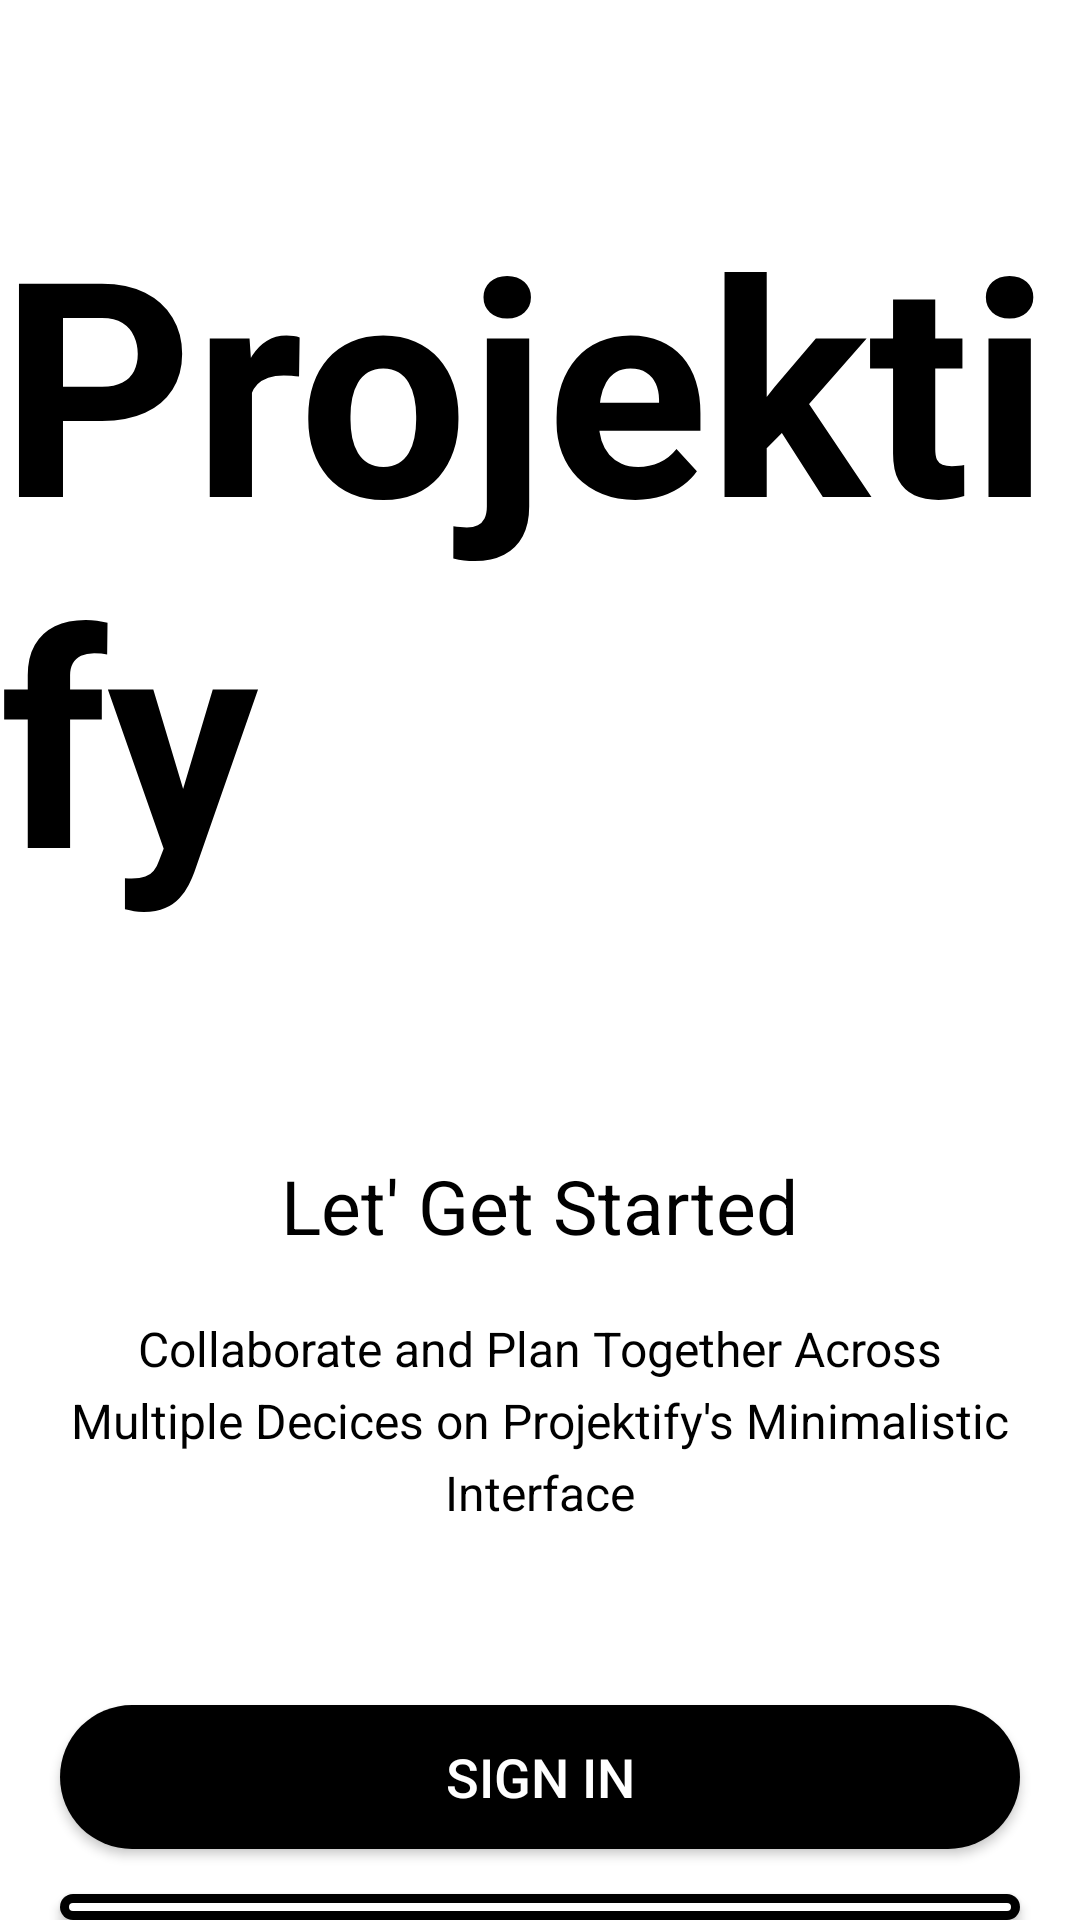

Layout XML and referenced resources for this Android screen:
<!-- AndroidManifest.xml: activity theme AppTheme.NoActionBar -->
<!-- res/layout/activity_intro.xml -->
<?xml version="1.0" encoding="utf-8"?>
<LinearLayout xmlns:android="http://schemas.android.com/apk/res/android"
    xmlns:tools="http://schemas.android.com/tools"
    android:layout_width="match_parent"
    android:layout_height="match_parent"
    android:background="@color/main_primary_color"
    android:gravity="center_horizontal"
    android:orientation="vertical"
    tools:context=".activities.IntroActivity">

    <TextView
        android:id="@+id/tv_app_name"
        android:layout_width="wrap_content"
        android:layout_height="wrap_content"
        android:layout_marginTop="@dimen/intro_screen_title_text_margin_top"
        android:text="@string/app_name"
        android:textColor="@color/main_secondary_color"
        android:textSize="100sp"
        android:textStyle="bold"/>

    <ImageView
        android:layout_width="wrap_content"
        android:layout_height="wrap_content"
        android:layout_marginTop="@dimen/intro_screen_image_marginTop"
        android:contentDescription="@string/image_contentDescription"
        android:src="@drawable/ic_task_image"
        android:background="@color/main_primary_color"/>

    <TextView
        android:layout_width="wrap_content"
        android:layout_height="wrap_content"
        android:layout_marginTop="@dimen/lets_get_started_text_marginTop"
        android:text="@string/let_s_get_started_text"
        android:background="@color/main_primary_color"
        android:textColor="@color/main_secondary_color"
        android:textSize="@dimen/lets_get_started_text_size"/>

    <TextView
        android:layout_width="wrap_content"
        android:layout_height="wrap_content"
        android:layout_marginStart="@dimen/intro_text_marginStartEnd"
        android:layout_marginTop="@dimen/intro_text_marginTop"
        android:layout_marginEnd="@dimen/intro_text_marginStartEnd"
        android:gravity="center"
        android:lineSpacingExtra="@dimen/intro_text_line_spacing_extra"
        android:text="@string/intro_text_description"
        android:textColor="@color/main_secondary_color"
        android:textSize="@dimen/intro_text_size"
        android:background="@color/main_primary_color"/>

    <Button
        android:id="@+id/btn_sign_in_intro"
        android:layout_width="match_parent"
        android:layout_height="wrap_content"
        android:layout_gravity="center"
        android:layout_marginStart="@dimen/btn_marginStartEnd"
        android:layout_marginTop="@dimen/intro_screen_sign_in_btn_marginTop"
        android:layout_marginEnd="@dimen/btn_marginStartEnd"
        android:background="@drawable/shape_button_rounded"
        android:foreground="?attr/selectableItemBackground"
        android:gravity="center"
        android:paddingTop="@dimen/btn_paddingTopBottom"
        android:paddingBottom="@dimen/btn_paddingTopBottom"
        android:text="@string/sign_in"
        android:textColor="@color/main_primary_color"
        android:textSize="@dimen/btn_text_size" />

    <Button
        android:id="@+id/btn_sign_up_intro"
        android:layout_width="match_parent"
        android:layout_height="wrap_content"
        android:layout_gravity="center"
        android:layout_marginStart="@dimen/btn_marginStartEnd"
        android:layout_marginTop="@dimen/intro_screen_sign_up_btn_marginTop"
        android:layout_marginEnd="@dimen/btn_marginStartEnd"
        android:background="@drawable/yellow_gradient_black_button"
        android:foreground="?attr/selectableItemBackground"
        android:gravity="center"
        android:paddingTop="@dimen/btn_paddingTopBottom"
        android:paddingBottom="@dimen/btn_paddingTopBottom"
        android:text="@string/sign_up"
        android:textColor="@color/main_secondary_color"
        android:textSize="@dimen/btn_text_size" />
</LinearLayout>
<!-- resources referenced by this layout -->
<resources>
  <color name="main_primary_color">#FFFFFF</color>
  <color name="main_secondary_color">#000000</color>
  <dimen name="btn_marginStartEnd">20dp</dimen>
  <dimen name="btn_paddingTopBottom">8dp</dimen>
  <dimen name="btn_text_size">18sp</dimen>
  <dimen name="intro_screen_image_marginTop">40dp</dimen>
  <dimen name="intro_screen_sign_in_btn_marginTop">60dp</dimen>
  <dimen name="intro_screen_sign_up_btn_marginTop">15dp</dimen>
  <dimen name="intro_screen_title_text_margin_top">60dp</dimen>
  <dimen name="intro_text_line_spacing_extra">5dp</dimen>
  <dimen name="intro_text_marginStartEnd">20dp</dimen>
  <dimen name="intro_text_marginTop">20dp</dimen>
  <dimen name="intro_text_size">16sp</dimen>
  <dimen name="lets_get_started_text_marginTop">35dp</dimen>
  <dimen name="lets_get_started_text_size">25sp</dimen>
  <!-- drawable shape_button_rounded (drawable) -->
  <?xml version="1.0" encoding="utf-8"?>
  <shape xmlns:android="http://schemas.android.com/apk/res/android"
      android:shape="rectangle">
  
      <gradient
          android:angle="360"
          android:endColor="@color/main_secondary_color"
          android:startColor="@color/main_secondary_color"
          android:type="linear">
      </gradient>
      <corners android:radius="30dp">
  
      </corners>
  
  </shape>
  <!-- drawable yellow_gradient_black_button (drawable) -->
  <?xml version="1.0" encoding="utf-8"?>
  <layer-list xmlns:android="http://schemas.android.com/apk/res/android" >
  
      <item>
          
          <shape android:shape="rectangle" >
              <gradient
                  android:angle="0"
                  android:centerColor="@color/main_secondary_color"
                  android:endColor="@color/main_secondary_color"
                  android:startColor="@color/main_secondary_color" />
              <corners android:radius="40dp"/>
  
          </shape>
      </item>
      
      <item
          android:bottom="3dp"
          android:left="3dp"
          android:right="3dp"
          android:top="3dp">
          <shape android:shape="rectangle" >
              
              <solid android:color="@color/main_primary_color" />
              <corners android:radius="40dp"/>
          </shape>
      </item>
  
  </layer-list>
  <string name="app_name">Projektify</string>
  <string name="image_contentDescription">image</string>
  <string name="intro_text_description">Collaborate and Plan Together Across Multiple Decices on Projektify\'s Minimalistic Interface</string>
  <string name="let_s_get_started_text">Let\' Get Started</string>
  <string name="sign_in">SIGN IN</string>
  <string name="sign_up">SIGN UP</string>
  <style name="AppTheme.NoActionBar">
          <item name="windowActionBar">false</item>
          <item name="windowNoTitle">true</item>
      </style>
</resources>
